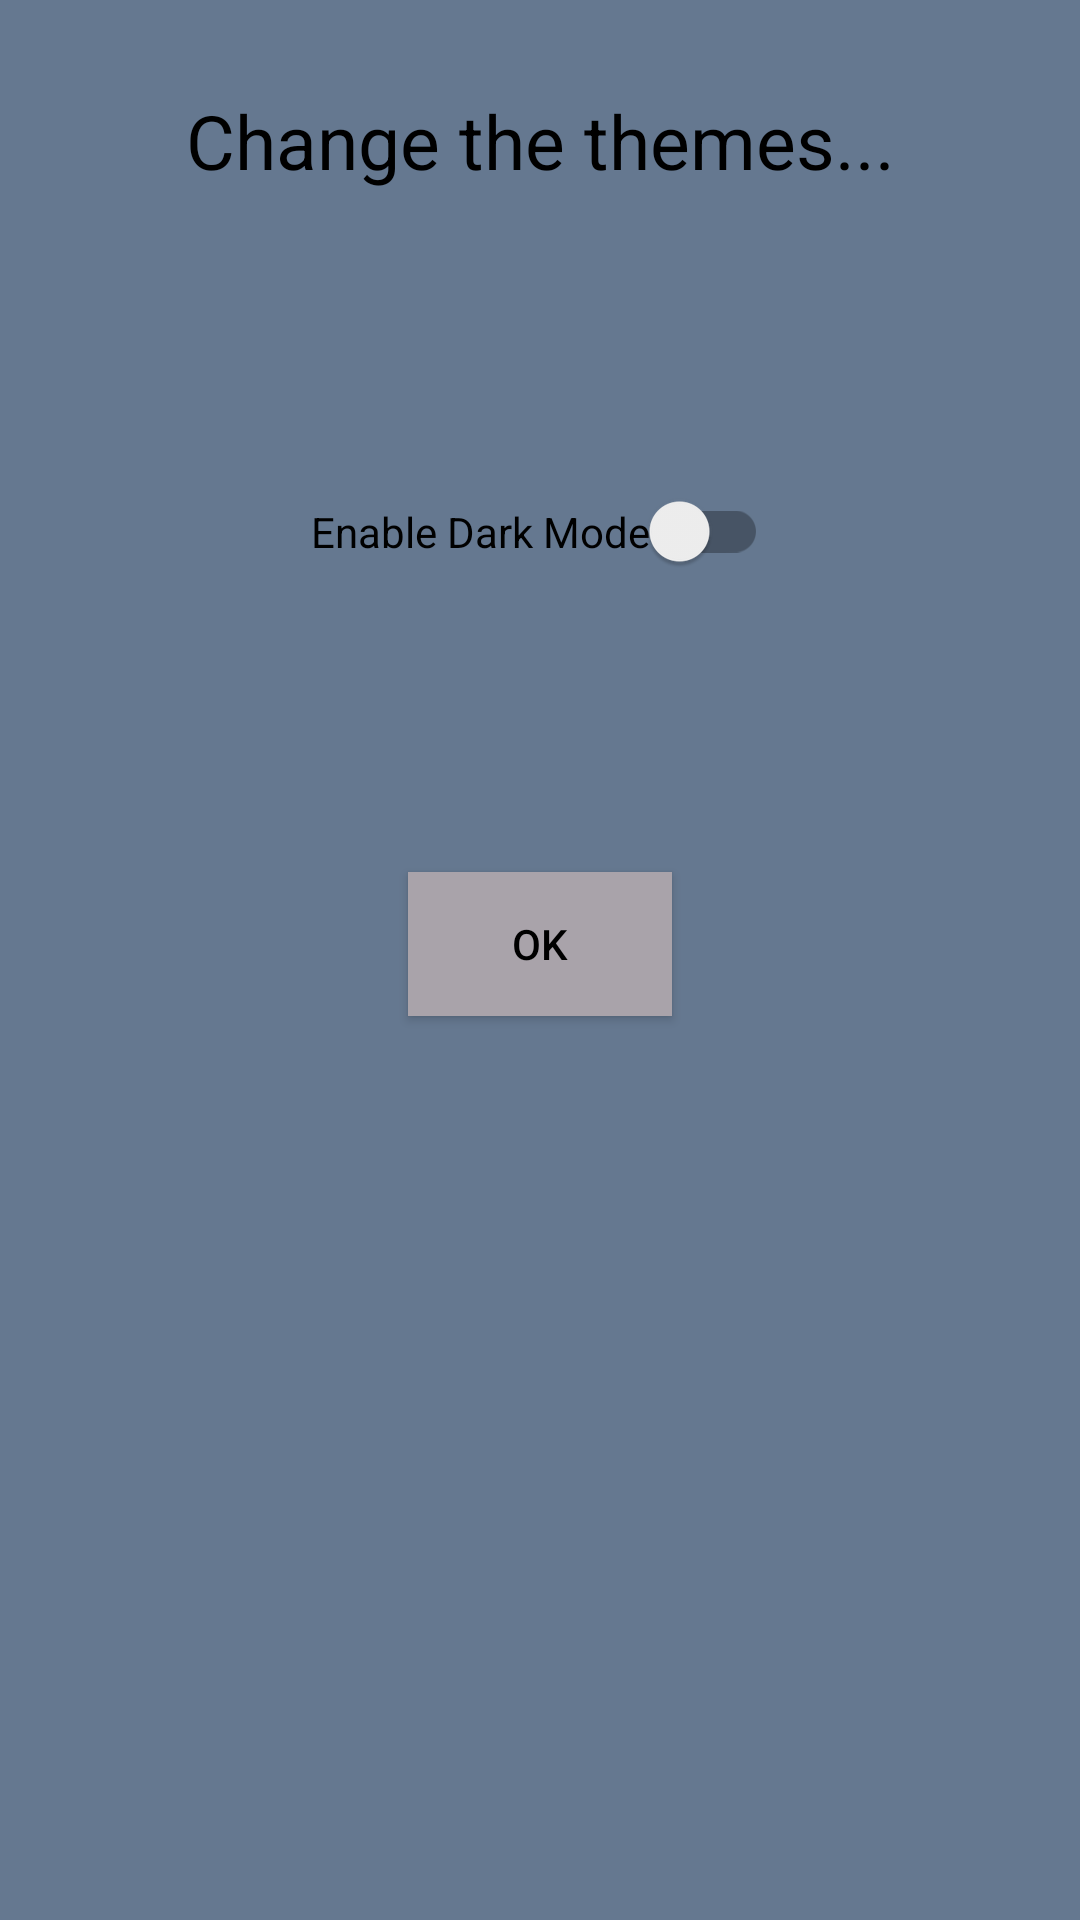

Android layout source for this screen:
<!-- AndroidManifest.xml: application theme AppTheme -->
<!-- res/layout/activity_theme.xml -->
<?xml version="1.0" encoding="utf-8"?>
<LinearLayout xmlns:android="http://schemas.android.com/apk/res/android"
    xmlns:app="http://schemas.android.com/apk/res-auto"
    xmlns:tools="http://schemas.android.com/tools"
    android:layout_width="match_parent"
    android:layout_height="match_parent"
    android:orientation="vertical"
    android:background="#657890"
    tools:context=".ThemeActivity">

    <TextView
        android:layout_width="match_parent"
        android:layout_height="wrap_content"
        android:text="Change the themes..."
        android:layout_gravity="center_horizontal"
        android:gravity="center_horizontal"
        android:textColor="@color/textColor"
        android:textSize="25sp"
        android:layout_marginTop="30sp"></TextView>
    <androidx.appcompat.widget.SwitchCompat
        android:id="@+id/switcher"
        android:layout_width="wrap_content"
        android:layout_height="wrap_content"
        android:text="Enable Dark Mode"
        android:longClickable="false"
        android:textColor="@color/textColor"
        android:layout_gravity="center_horizontal"
        android:layout_marginTop="100sp"
        ></androidx.appcompat.widget.SwitchCompat>

    <Button
        android:id="@+id/ok"
        android:layout_width="wrap_content"
        android:layout_height="wrap_content"
        android:text="Ok"
        android:background="#A9A3AA"
        android:textColor="@color/textColor"
        android:layout_gravity="center_horizontal"
        android:layout_marginTop="100sp"
        app:layout_constraintTop_toBottomOf="parent"
        tools:ignore="MissingConstraints"></Button>
</LinearLayout>
<!-- resources referenced by this layout -->
<resources>
  <color name="textColor">#000</color>
  <style name="AppTheme" parent="Theme.AppCompat.DayNight.NoActionBar">
          
          <item name="colorPrimary">@color/color_black</item>
          <item name="colorPrimaryDark">@color/color_black</item>
          <item name="colorAccent">@color/colorAccent</item>
      </style>
  <color name="color_black">#000000</color>
  <color name="colorAccent">#000000</color>
</resources>
